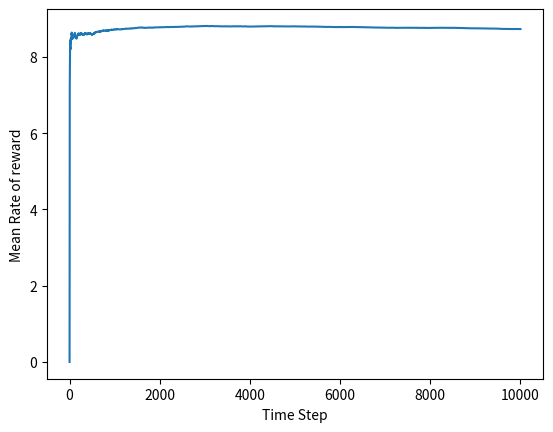

Recreate this plot in Python.
import numpy as np
import matplotlib.pyplot as plt
from scipy import stats
import random


class EpsilonGreedy:
    def __init__(self, action):
        self.num_arm = 10
        self.prbs = np.random.rand(self.num_arm)
        # self.prbs = [0.5, 0.3, 0.7, 0.6, 0.5, 0.1, 0.2, 0.4, 0.8, 0.75, ]

        self.action = action
        self.reward = [0]
        self.record = np.zeros((self.num_arm, 2))

    def pull(self, prob):
        reward = 0
        for i in range(10):
            if random.random() < prob:
                reward += 1
        return reward

    def update_record(self, action, reward):
        self.record[action, 0] += 1
        self.record[action, 1] = (self.record[action, 1]*(self.record[action, 0]-1) +
                                  reward)/self.record[action, 0]

    def softmax(self, av, tau=1.12):
        softm = (np.exp(av/tau)/np.sum(np.exp(av/tau)))
        return softm

    def calculate(self):
        for i in range(self.action):
            # choose arm
            p = self.softmax(self.record[:, 1])
            choice = np.random.choice(np.arange(self.num_arm), p=p)
            reward = self.pull(self.prbs[choice])
            self.update_record(choice, reward)

            mean_reward = ((i+1) * self.reward[-1] + reward) / (i+2)
            self.reward.append(mean_reward)

        # print('whole reward average: ', self.reward)
        print('--------- probs ---------\n',
              self.prbs)
        print('------- softmax probs -------\n', p)
        print('----------times/avg----------\n', self.record)
        # print(self.reward[-1])

    def plot(self):
        x = np.arange(len(self.reward))
        y1 = self.reward
        plt.plot(x, y1)
        plt.ylabel('Mean Rate of reward')
        # plt.xscale('log')
        plt.xlabel('Time Step')
        plt.show()


E = EpsilonGreedy(action=10000)
E.calculate()
E.plot()
